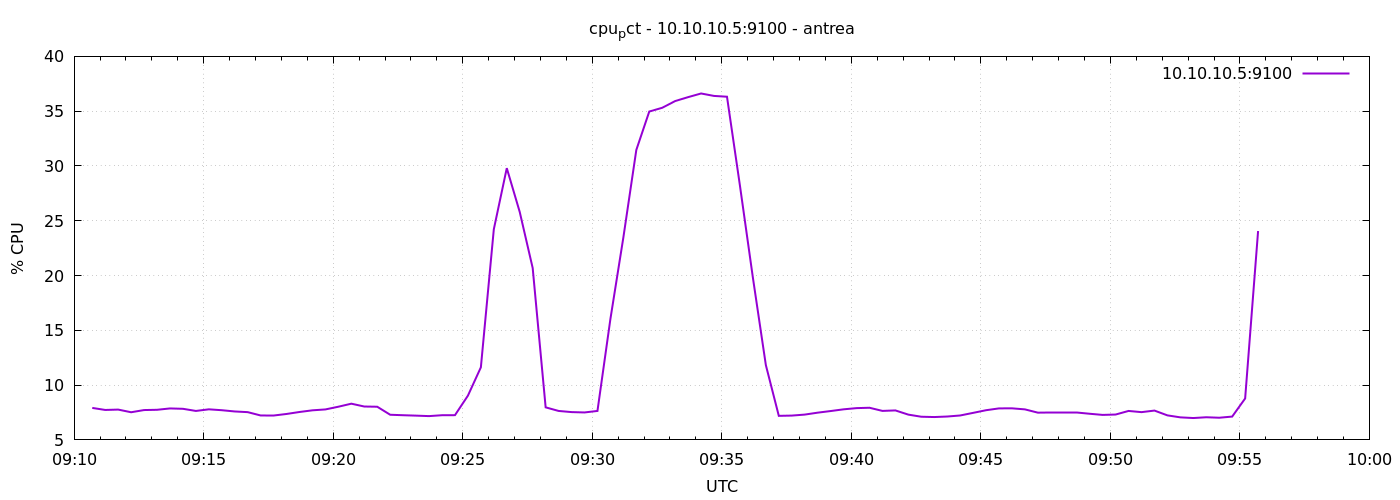

Values plotted in this chart, from the file beside it:
1777108242	7.919047619042918
1777108272	7.733
1777108302	7.767
1777108332	7.524
1777108362	7.724
1777108392	7.748
1777108422	7.871
1777108452	7.838
1777108482	7.643
1777108512	7.79
1777108542	7.71
1777108572	7.595
1777108602	7.533
1777108632	7.229
1777108662	7.224
1777108692	7.367
1777108722	7.548
1777108752	7.7
1777108782	7.781
1777108812	8.029
1777108842	8.305
1777108872	8.046
1777108902	8.027
1777108932	7.295
1777108962	7.252
1777108992	7.214
1777109022	7.171
1777109052	7.252
1777109082	7.257
1777109112	9.038
1777109142	11.62
1777109172	24.22
1777109202	29.8
1777109232	25.8
1777109262	20.69
1777109292	7.971
1777109322	7.643
1777109352	7.538
1777109382	7.505
1777109412	7.643
1777109442	16.04
1777109472	23.47
1777109502	31.46
1777109532	34.97
1777109562	35.31
1777109592	35.92
1777109622	36.28
1777109652	36.61
1777109682	36.39
1777109712	36.32
1777109742	28.2
1777109772	19.8
1777109802	11.82
1777109832	7.195
1777109862	7.219
1777109892	7.31
1777109922	7.486
1777109952	7.633
1777109982	7.79
1777110012	7.9
1777110042	7.933
... 30 more rows
